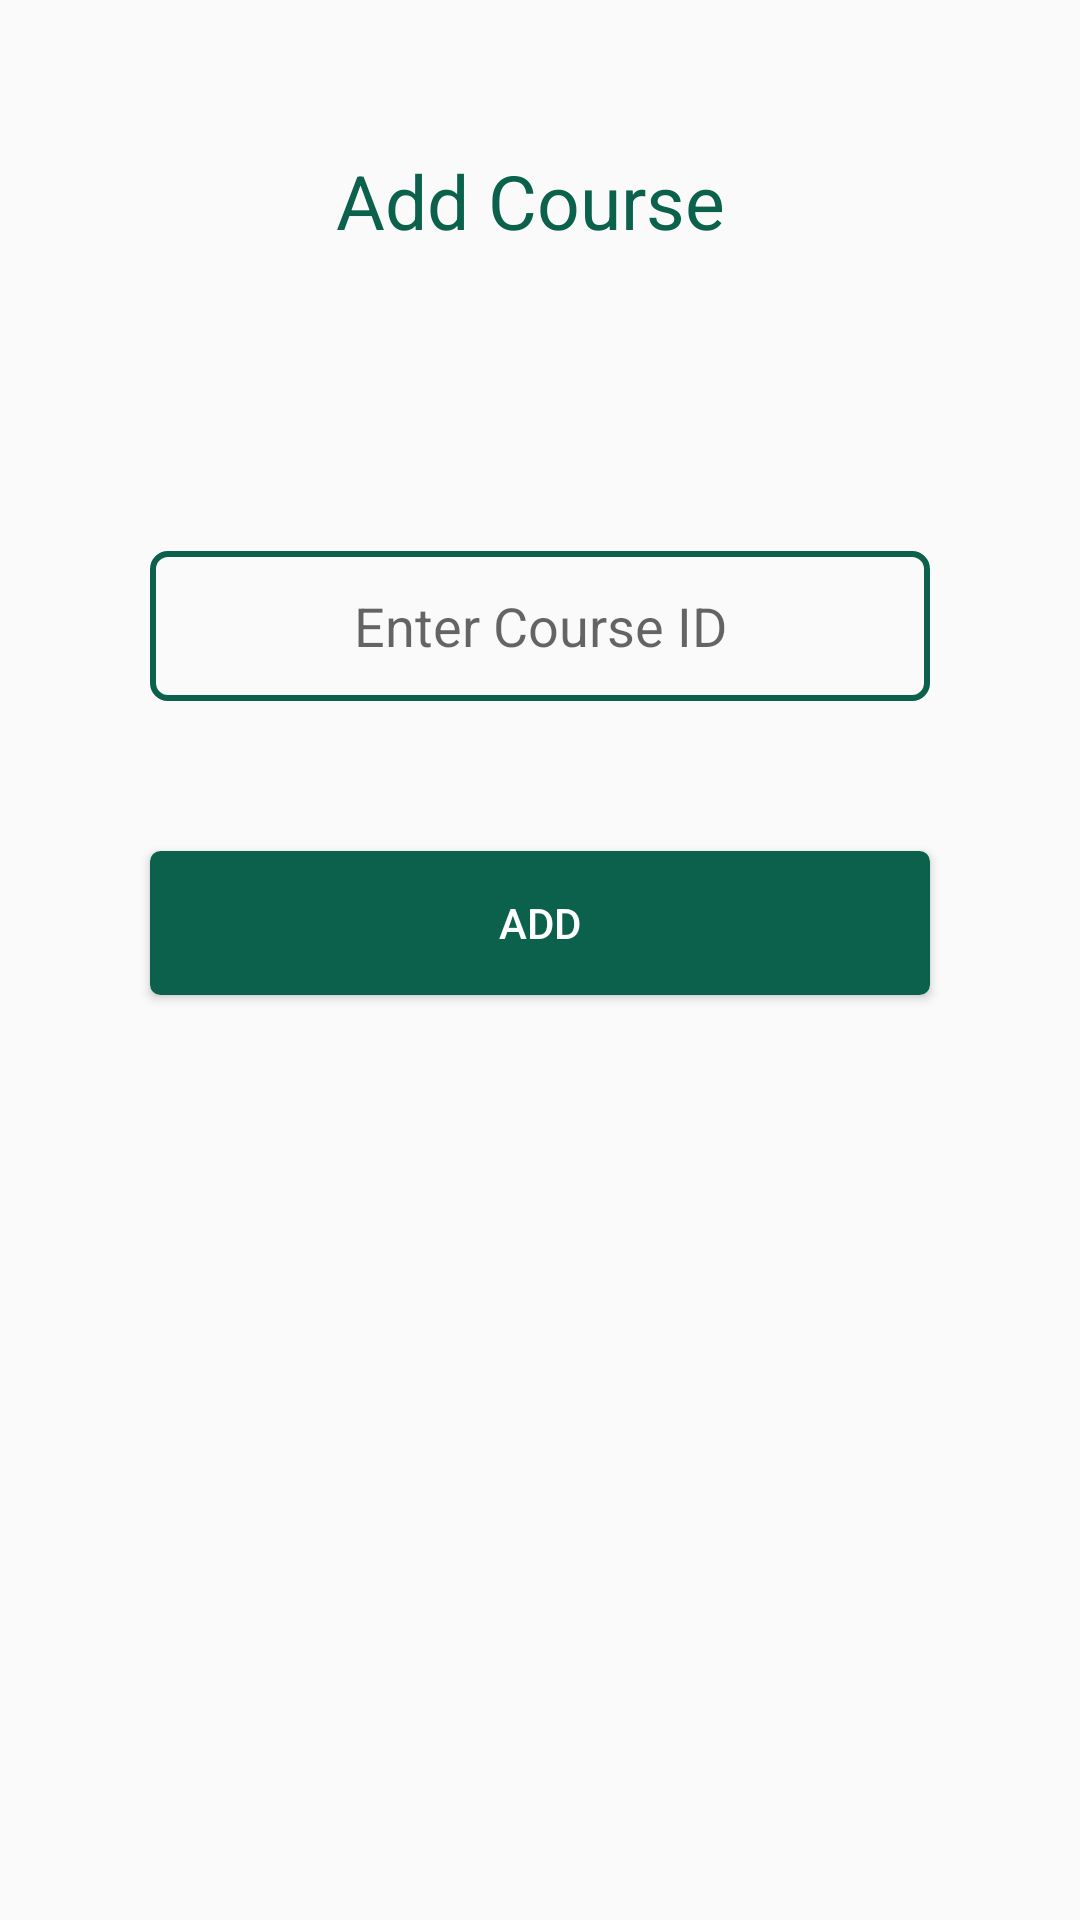

Produce the Android XML layout that renders to this screen, including the resource entries it uses.
<!-- AndroidManifest.xml: application theme AppTheme -->
<!-- res/layout/add_course_for_student.xml -->
<?xml version="1.0" encoding="utf-8"?>
<LinearLayout xmlns:android="http://schemas.android.com/apk/res/android"
    android:layout_width="match_parent"
    android:layout_height="match_parent"
    android:orientation="vertical">


    <TextView
      android:layout_marginTop="50dp"
        android:id="@+id/textView5"
        android:textSize="25dp"
        android:layout_width="match_parent"
        android:layout_height="wrap_content"
        android:hint="Enter Course ID"
        android:gravity="center"
        android:textColor="#0B614B"
        android:text="Add Course "
        />

    <EditText
        android:layout_marginTop="100dp"
        android:layout_marginRight="50dp"
        android:layout_marginLeft="50dp"
        android:id="@+id/editTextForCRSid4ST"
        android:gravity="center"
        android:background="@drawable/mystyle"
        android:layout_width="match_parent"
        android:layout_height="50dp"
        android:ems="10"
        android:maxLength="10"
        android:hint="Enter Course ID"
        android:inputType="number"
      />

    <Button
        android:layout_marginTop="50dp"
        android:layout_marginLeft="50dp"
        android:layout_marginRight="50dp"
        android:id="@+id/buttonAddCrs4ST"
        android:layout_width="match_parent"
        android:layout_height="wrap_content"
        android:background="@drawable/my_button"
        android:textColor="@android:color/white"
        android:text="Add" />


</LinearLayout>
<!-- resources referenced by this layout -->
<resources>
  <!-- drawable my_button (drawable) -->
  <?xml version="1.0" encoding="utf-8"?>
  <selector xmlns:android="http://schemas.android.com/apk/res/android" >
      <item android:state_pressed="true" >
          <shape android:shape="rectangle"  >
              <corners android:radius="3dip" />
              <stroke android:width="1dip" android:color="#0B614B" />
              <gradient android:angle="-90" android:startColor="#0B614B" android:endColor="#0B614B"  />
          </shape>
      </item>
      <item android:state_focused="true">
          <shape android:shape="rectangle"  >
              <corners android:radius="3dip" />
              <stroke android:width="1dip" android:color="#0B614B" />
              <solid android:color="#0B614B"/>
          </shape>
      </item>
      <item >
          <shape android:shape="rectangle"  >
              <corners android:radius="3dip" />
              <stroke android:width="1dip" android:color="#0B614B" />
              <gradient android:angle="-90" android:startColor="#0B614B" android:endColor="#0B614c" />
          </shape>
      </item>
  </selector>
  <!-- drawable mystyle (drawable) -->
  <?xml version="1.0" encoding="utf-8"?>
  <shape xmlns:android="http://schemas.android.com/apk/res/android">
  <stroke android:color="#0B614B" android:width="2dp" />
      <corners android:radius="5dp"/>
  </shape>
  <style name="AppTheme" parent="Theme.AppCompat.Light.DarkActionBar">
          
          <item name="colorPrimary">#0B614B</item>
          <item name="colorPrimaryDark">@android:color/black</item>
          <item name="colorAccent">#0B614B</item>
      </style>
</resources>
